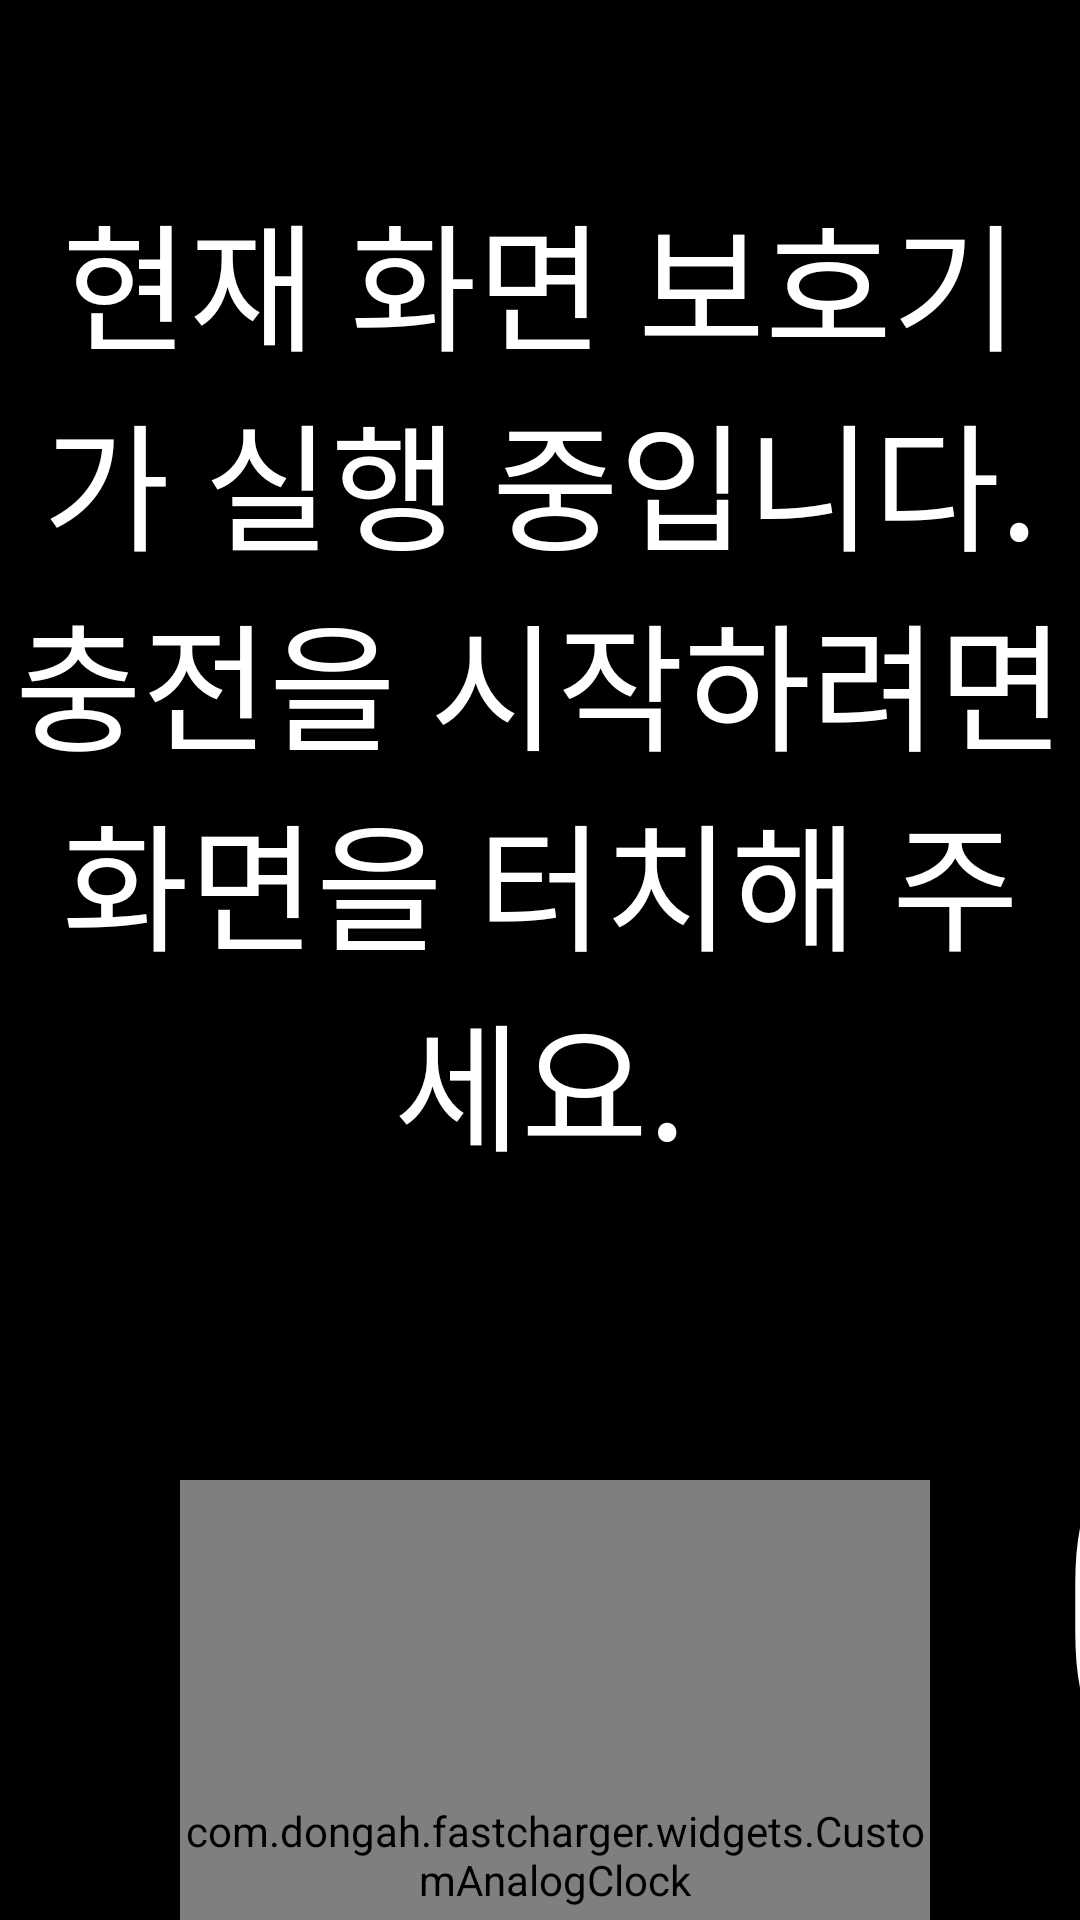

This screen was rendered from an Android layout file. Write that file and the resources it references.
<!-- AndroidManifest.xml: application theme Theme.FastCharger -->
<!-- res/layout/fragment_screen_saver.xml -->
<?xml version="1.0" encoding="utf-8"?>
<androidx.constraintlayout.widget.ConstraintLayout xmlns:android="http://schemas.android.com/apk/res/android"
    xmlns:tools="http://schemas.android.com/tools"
    xmlns:app="http://schemas.android.com/apk/res-auto"
    android:layout_width="1024dp"
    android:layout_height="768dp"
    android:background="@color/black"
    tools:context=".pages.ScreenSaverFragment"
    tools:ignore="Overdraw">

    <TextView
        android:id="@+id/textViewScreenSaverMessage"
        android:layout_width="match_parent"
        android:layout_height="wrap_content"
        android:layout_marginTop="60dp"
        android:gravity="center"
        android:text="@string/screenSaverMessage"
        android:textSize="46sp"
        android:textColor="@color/white"
        app:layout_constraintTop_toTopOf="parent"/>

    <com.dongah.fastcharger.widgets.CustomAnalogClock
        android:id="@+id/analogClock"
        android:layout_width="250dp"
        android:layout_height="250dp"
        android:layout_marginTop="100dp"
        android:layout_marginStart="60dp"
        app:layout_constraintTop_toBottomOf="@id/textViewScreenSaverMessage"
        app:layout_constraintStart_toStartOf="parent"/>

    <TextClock
        android:id="@+id/textViewTime"
        android:layout_width="wrap_content"
        android:layout_height="wrap_content"
        android:layout_marginStart="40dp"
        android:format12Hour="HH:mm:ss"
        android:format24Hour="HH:mm:ss"
        android:textSize="150sp"
        android:textColor="@color/white"
        app:layout_constraintStart_toEndOf="@id/analogClock"
        app:layout_constraintTop_toTopOf="@id/analogClock"
        app:layout_constraintBottom_toBottomOf="@id/analogClock" />

</androidx.constraintlayout.widget.ConstraintLayout>
<!-- resources referenced by this layout -->
<resources>
  <color name="black">#FF000000</color>
  <color name="white">#FFFFFFFF</color>
  <string name="screenSaverMessage">현재 화면 보호기가 실행 중입니다.\n충전을 시작하려면 화면을 터치해 주세요.</string>
  <style name="Theme.FastCharger" parent="Theme.AppCompat.DayNight.NoActionBar" />
</resources>
